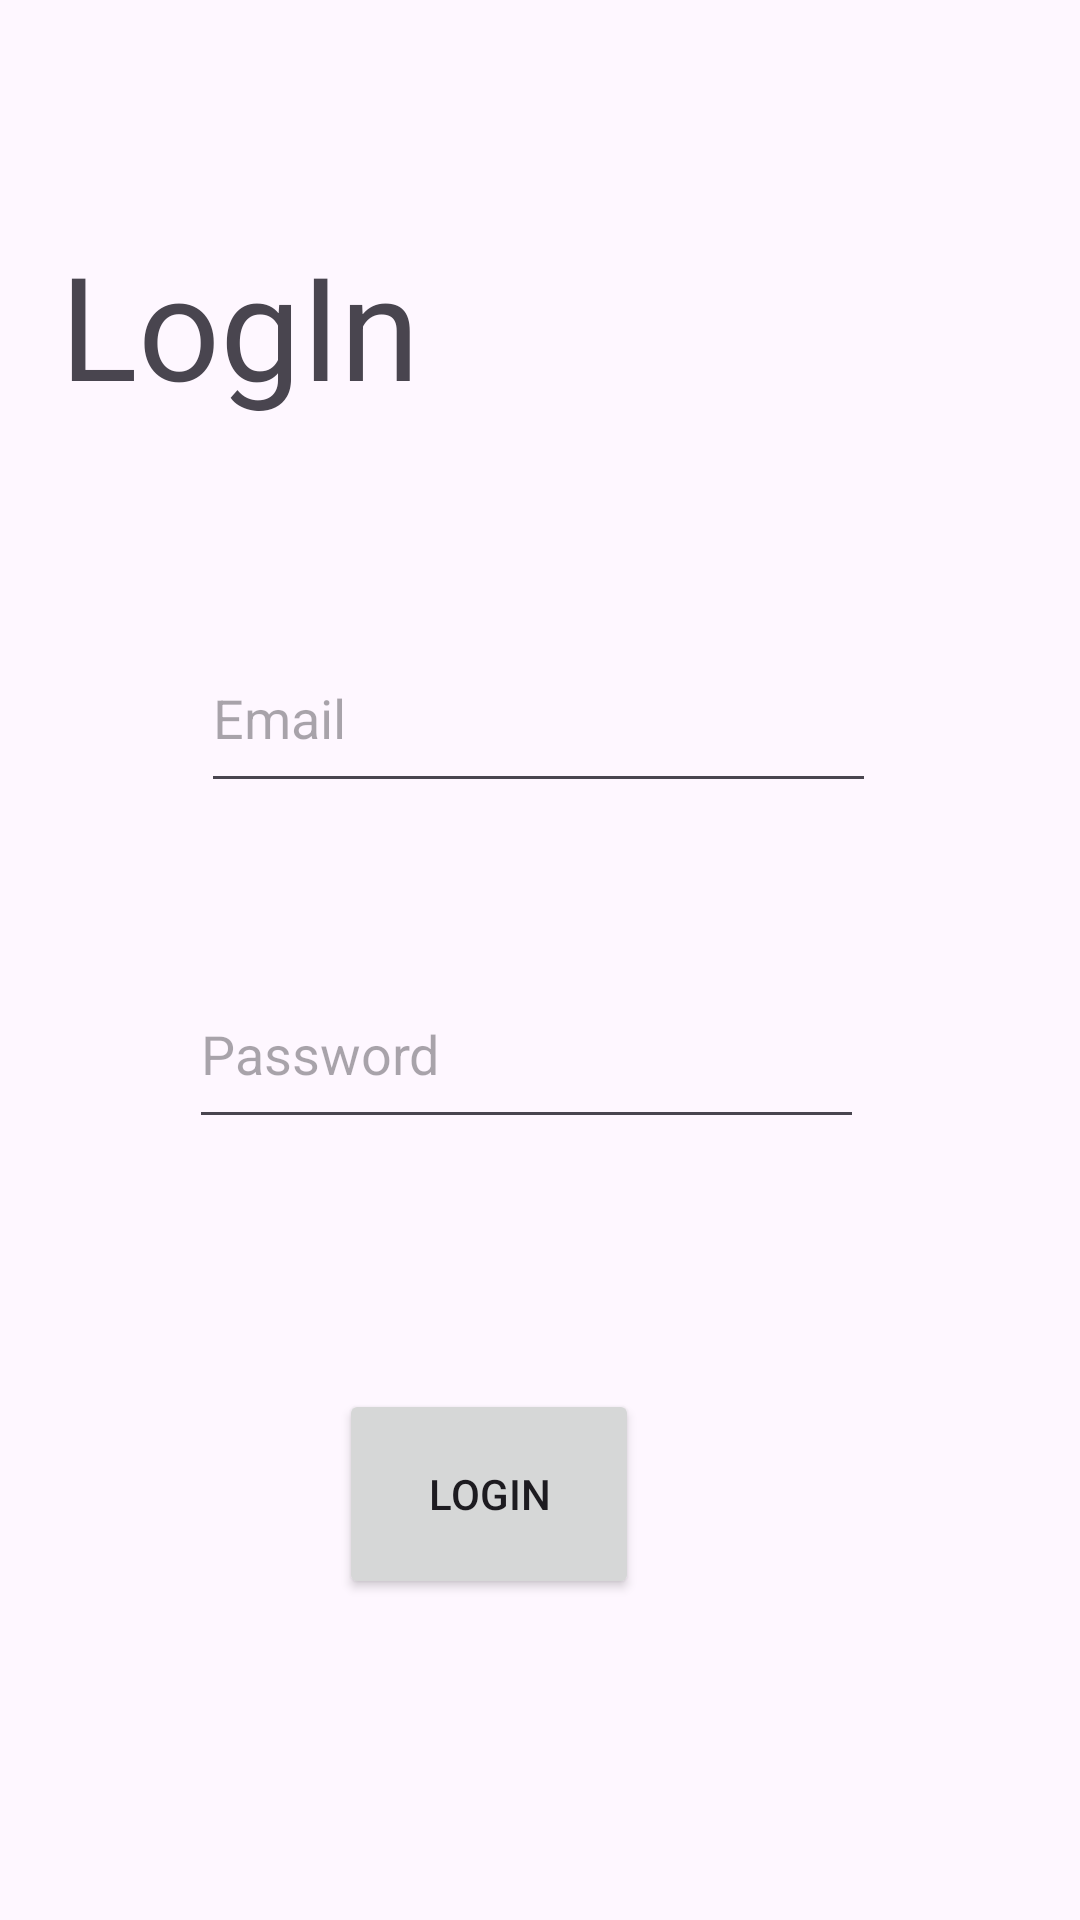

This screen was rendered from an Android layout file. Write that file and the resources it references.
<!-- AndroidManifest.xml: application theme Theme.SmartPlanterProject -->
<!-- res/layout/activity_login.xml -->
<?xml version="1.0" encoding="utf-8"?>
<androidx.constraintlayout.widget.ConstraintLayout xmlns:android="http://schemas.android.com/apk/res/android"
    xmlns:app="http://schemas.android.com/apk/res-auto"
    xmlns:tools="http://schemas.android.com/tools"
    android:layout_width="match_parent"
    android:layout_height="match_parent"
    tools:context=".Login">

    <TextView
        android:id="@+id/textView2"
        android:layout_width="320dp"
        android:layout_height="80dp"
        android:text="LogIn"
        android:textSize="48sp"
        app:layout_constraintBottom_toBottomOf="parent"
        app:layout_constraintEnd_toEndOf="parent"
        app:layout_constraintHorizontal_bias="0.498"
        app:layout_constraintStart_toStartOf="parent"
        app:layout_constraintTop_toTopOf="parent"
        app:layout_constraintVertical_bias="0.136" />

    <EditText
        android:id="@+id/editTextTextEmailAddress2"
        android:layout_width="225dp"
        android:layout_height="60dp"
        android:ems="10"
        android:hint="Email"
        android:inputType="textEmailAddress"
        app:layout_constraintBottom_toBottomOf="parent"
        app:layout_constraintEnd_toEndOf="parent"
        app:layout_constraintHorizontal_bias="0.497"
        app:layout_constraintStart_toStartOf="parent"
        app:layout_constraintTop_toTopOf="parent"
        app:layout_constraintVertical_bias="0.358" />

    <EditText
        android:id="@+id/editTextTextPassword2"
        android:layout_width="225dp"
        android:layout_height="60dp"
        android:ems="10"
        android:hint="Password"
        android:inputType="textPassword"
        app:layout_constraintBottom_toBottomOf="parent"
        app:layout_constraintEnd_toEndOf="parent"
        app:layout_constraintHorizontal_bias="0.467"
        app:layout_constraintStart_toStartOf="parent"
        app:layout_constraintTop_toTopOf="parent"
        app:layout_constraintVertical_bias="0.551" />

    <Button
        android:id="@+id/button3"
        android:layout_width="100dp"
        android:layout_height="70dp"
        android:text="LogIn"
        android:onClick="LogIn"
        app:layout_constraintBottom_toBottomOf="parent"
        app:layout_constraintEnd_toEndOf="parent"
        app:layout_constraintHorizontal_bias="0.434"
        app:layout_constraintStart_toStartOf="parent"
        app:layout_constraintTop_toBottomOf="@+id/editTextTextPassword2"
        app:layout_constraintVertical_bias="0.438" />
</androidx.constraintlayout.widget.ConstraintLayout>
<!-- resources referenced by this layout -->
<resources>
  <style name="Theme.SmartPlanterProject" parent="Base.Theme.SmartPlanterProject" />
  <style name="Base.Theme.SmartPlanterProject" parent="Theme.Material3.DayNight.NoActionBar">
          
          
      </style>
</resources>
